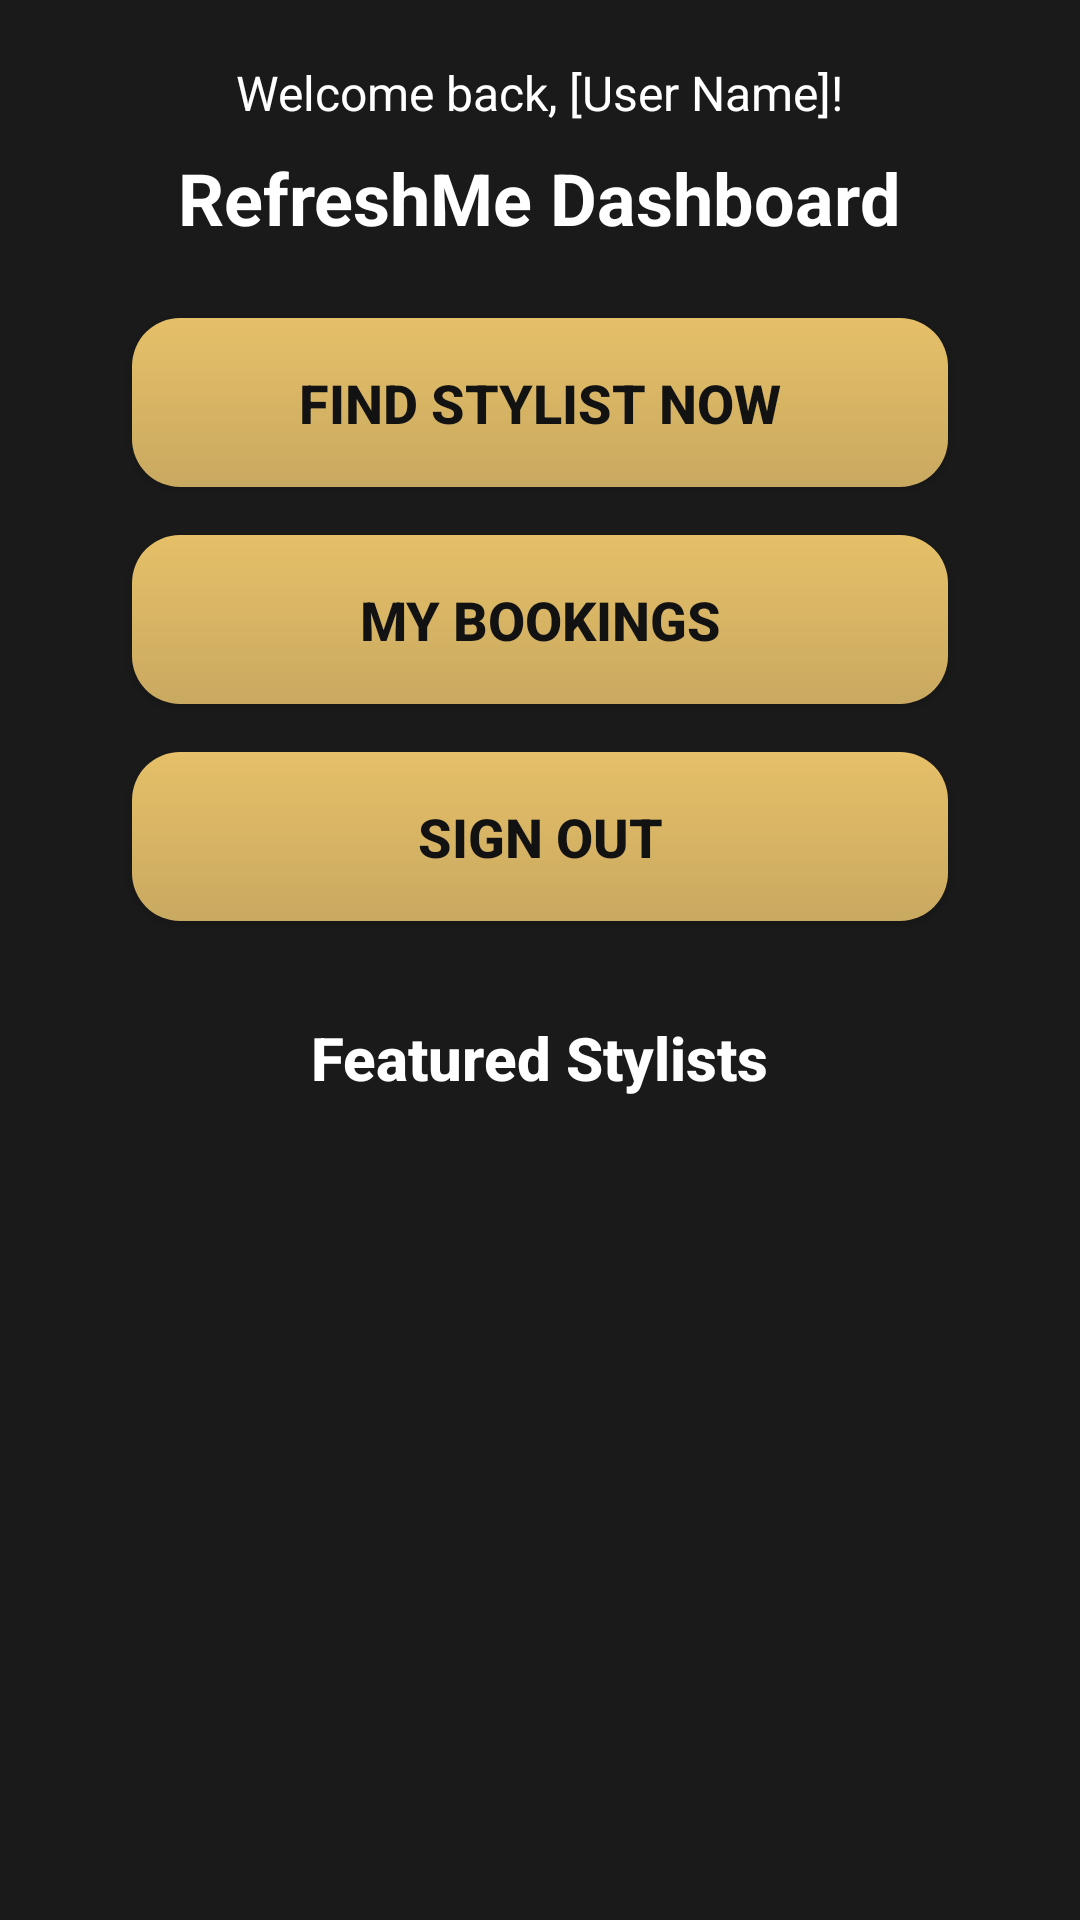

Here is an Android app screen rendered from its layout file. Give the layout XML and the strings, colors and styles it references.
<!-- AndroidManifest.xml: application theme Theme.RefreshMe.Unified -->
<!-- res/layout/fragment_dashboard.xml -->
<?xml version="1.0" encoding="utf-8"?>
<LinearLayout xmlns:android="http://schemas.android.com/apk/res/android"
    android:layout_width="match_parent"
    android:layout_height="match_parent"
    android:orientation="vertical"
    android:gravity="center_horizontal"
    android:padding="20dp"
    android:background="#1A1A1A">

    <TextView
        android:id="@+id/tvWelcome"
        style="@style/TextAppearance.RefreshMe.WelcomeBack"
        android:layout_width="wrap_content"
        android:layout_height="wrap_content"
        android:text="Welcome back, [User Name]!"
        android:layout_marginBottom="8dp" />

    <TextView
        android:id="@+id/tvTitle"
        style="@style/TextAppearance.RefreshMe.DashboardTitle"
        android:layout_width="wrap_content"
        android:layout_height="wrap_content"
        android:text="RefreshMe Dashboard"
        android:layout_marginBottom="24dp" />

    <Button
        android:id="@+id/btnFindStylist"
        style="@style/TextAppearance.RefreshMe.ButtonText"
        android:layout_width="match_parent"
        android:layout_height="wrap_content"
        android:text="Find Stylist Now"
        android:background="@drawable/button_background"
        android:elevation="8dp"
        android:paddingTop="16dp"
        android:paddingBottom="16dp"
        android:paddingStart="24dp"
        android:paddingEnd="24dp"
        android:layout_marginStart="24dp"
        android:layout_marginEnd="24dp" />

    <Button
        android:id="@+id/btnMyBookings"
        style="@style/TextAppearance.RefreshMe.ButtonText"
        android:layout_width="match_parent"
        android:layout_height="wrap_content"
        android:layout_marginTop="16dp"
        android:text="My Bookings"
        android:background="@drawable/button_background"
        android:elevation="8dp"
        android:paddingTop="16dp"
        android:paddingBottom="16dp"
        android:paddingStart="24dp"
        android:paddingEnd="24dp"
        android:layout_marginStart="24dp"
        android:layout_marginEnd="24dp" />

    <Button
        android:id="@+id/btnSignOut"
        style="@style/TextAppearance.RefreshMe.ButtonText"
        android:layout_width="match_parent"
        android:layout_height="wrap_content"
        android:layout_marginTop="16dp"
        android:text="Sign Out"
        android:background="@drawable/button_background"
        android:elevation="8dp"
        android:paddingTop="16dp"
        android:paddingBottom="16dp"
        android:paddingStart="24dp"
        android:paddingEnd="24dp"
        android:layout_marginStart="24dp"
        android:layout_marginEnd="24dp" />

    <TextView
        android:id="@+id/tvFeaturedStylists"
        style="@style/TextAppearance.RefreshMe.FeaturedStylists"
        android:layout_width="wrap_content"
        android:layout_height="wrap_content"
        android:text="Featured Stylists"
        android:layout_marginTop="32dp"/>

    <androidx.recyclerview.widget.RecyclerView
        android:id="@+id/rvStylists"
        android:layout_width="match_parent"
        android:layout_height="wrap_content"
        android:layout_marginTop="16dp"/>

</LinearLayout>
<!-- resources referenced by this layout -->
<resources>
  <!-- drawable button_background (drawable) -->
  <?xml version="1.0" encoding="utf-8"?>
  <ripple xmlns:android="http://schemas.android.com/apk/res/android"
      android:color="?android:attr/colorControlHighlight">
      <item>
          <shape android:shape="rectangle">
              <gradient
                  android:startColor="#E6C068"
                  android:endColor="#C9A961"
                  android:angle="270" />
              <corners android:radius="16dp" />
          </shape>
      </item>
  </ripple>
  <style name="TextAppearance.RefreshMe.ButtonText" parent="TextAppearance.AppCompat.Button">
          <item name="android:textColor">@color/black</item>
          <item name="android:textSize">18sp</item>
          <item name="android:textStyle">bold</item>
      </style>
  <style name="TextAppearance.RefreshMe.DashboardTitle" parent="TextAppearance.AppCompat.Headline">
          <item name="android:textColor">@color/white</item>
          <item name="android:textSize">24sp</item>
          <item name="android:textStyle">bold</item>
      </style>
  <style name="TextAppearance.RefreshMe.FeaturedStylists" parent="TextAppearance.AppCompat.Title">
          <item name="android:textColor">@color/white</item>
          <item name="android:textSize">20sp</item>
          <item name="android:textStyle">bold</item>
      </style>
  <style name="TextAppearance.RefreshMe.WelcomeBack" parent="TextAppearance.AppCompat.Body1">
          <item name="android:textColor">@color/white</item>
          <item name="android:textSize">16sp</item>
      </style>
  <style name="Theme.RefreshMe.Unified" parent="Base.Theme.RefreshMe" />
  <color name="black">#121212</color>
  <color name="white">#FFFFFF</color>
  <style name="Base.Theme.RefreshMe" parent="Theme.Material3.DayNight.NoActionBar" />
</resources>
